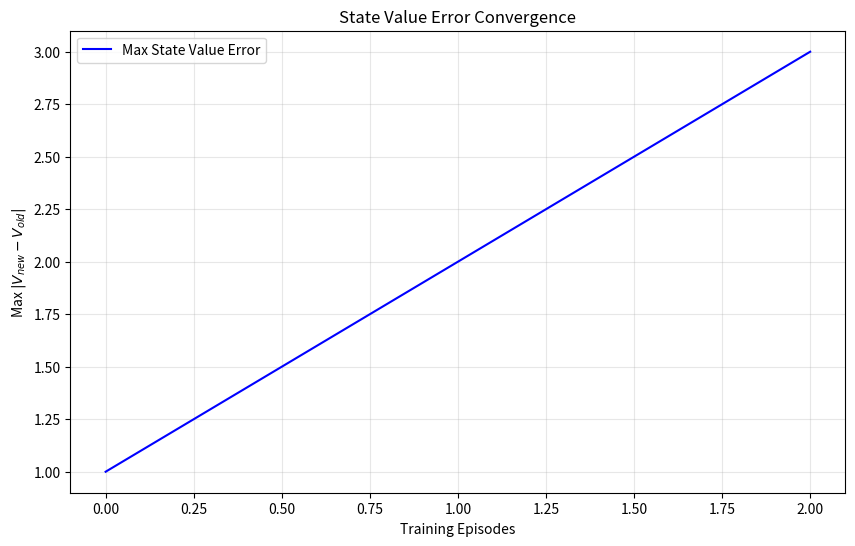

Reproduce this figure in Python.
import time

import matplotlib.pyplot as plt
import matplotlib.animation as animation
import numpy as np


def plot_epi(episode, grid_size):

    # 初始化访问计数器
    visit_count = {}
    for state in episode:
        if state not in visit_count:
            visit_count[state] = 0
    processed_frames = set()  # 新增：记录已处理的帧
    # 轨迹列表，用于存储每一步的位置
    trajectory = []
    def update(frame):
        if frame in processed_frames:
            return  # 已处理过，直接返回
        processed_frames.add(frame)  # 标记当前帧为已处理

        ax.clear()
        ax.set_xlim(-0.5, grid_size[1]-0.5)
        ax.set_ylim(grid_size[0]-0.5, -0.5)
        # 设置刻度位置和标签，使其显示在网格线的中间
        ax.set_xticks(range(grid_size[1]))
        ax.set_yticks(range(grid_size[0]))
        ax.grid(True)

        # 更新访问计数器
        state= episode[frame]
        #print("debug state", frame, state)
        visit_count[state] += 1
        trajectory.append(state)

        # 绘制访问次数
        for (x, y), count in visit_count.items():
            #print("debug count",(x,y),count)
            ax.text(y + 0.5, x + 0.9, str(count), ha='center', va='center', color='blue') # 显示在单元格上方

        # 绘制轨迹
        if len(trajectory) > 1:
            xs, ys = zip(*[(pos[1] + 0.5, pos[0] + 0.5) for pos in trajectory])
            ax.plot(xs, ys, 'b-', linewidth=2)  # 使用红线连接点表示轨迹
        # 标记当前步骤的位置
        current_position = episode[frame]
        # 调整位置以确保标记位于单元格中央
        ax.plot(current_position[1] + 0.5, current_position[0] + 0.5, 'r*', markersize=15) # 当前位置标记为红色星号，并适当调整位置和大小

        ax.set_title(f"Step: {frame}, Position: {state}")
        # 如果是最后一帧，设置回调函数在动画结束后关闭图形
        if frame == len(episode) - 1:
            ani.event_source.stop()
            plt.pause(1)
            #plt.close(fig)

    # 设置图形窗口大小，这里设为宽6英寸，高4英寸
    fig = plt.figure(figsize=(6, 4))
    ax = fig.add_subplot(111)
    ani = animation.FuncAnimation(fig, update, frames=len(episode), repeat=False)
    plt.show(block=True)  # 确保图形窗口保持打开直到动画结束

def plot_epi_num(episode, grid_size):

    # 初始化访问计数器
    visit_count = {}
    for state in episode:
        if state not in visit_count:
            visit_count[state] = 0
        visit_count[state] += 1
    processed_frames = set()  # 新增：记录已处理的帧
    # 轨迹列表，用于存储每一步的位置
    trajectory = []
    def update(frame):
        if frame in processed_frames:
            return  # 已处理过，直接返回
        processed_frames.add(frame)  # 标记当前帧为已处理

        ax.clear()
        ax.set_xlim(-0.5, grid_size[1]-0.5)
        ax.set_ylim(grid_size[0]-0.5, -0.5)
        # 设置刻度位置和标签，使其显示在网格线的中间
        ax.set_xticks(range(grid_size[1]))
        ax.set_yticks(range(grid_size[0]))
        ax.grid(True)

        # 更新访问计数器
        state= episode[frame]
        #print("debug state", frame, state)
        visit_count[state] += 1
        trajectory.append(state)

        # 绘制访问次数
        for (x, y), count in visit_count.items():
            #print("debug count",(x,y),count)
            ax.text(y + 0.5, x + 0.9, str(count), ha='center', va='center', color='blue') # 显示在单元格上方


        # 标记当前步骤的位置
        current_position = episode[frame]
        # 调整位置以确保标记位于单元格中央
        ax.plot(current_position[1] + 0.5, current_position[0] + 0.5, 'r*', markersize=15) # 当前位置标记为红色星号，并适当调整位置和大小

        ax.set_title(f"Step: {frame}, Position: {state}")
        # 如果是最后一帧，设置回调函数在动画结束后关闭图形
        if frame == len(episode) - 1:
            ani.event_source.stop()
            plt.pause(1)
            #plt.close(fig)

    # 设置图形窗口大小，这里设为宽6英寸，高4英寸
    fig = plt.figure(figsize=(6, 4))
    ax = fig.add_subplot(111)
    ani = animation.FuncAnimation(fig, update, frames=1, repeat=False)
    plt.show(block=True)  # 确保图形窗口保持打开直到动画结束


def plot_delta_curve(deltas):
    plt.figure(figsize=(10, 6))
    plt.plot(deltas, 'b-', linewidth=1.5, label='Max State Value Error')

    # 添加安全的移动平均计算
    window_size = 5
    if len(deltas) >= window_size:  # 仅在数据足够时计算移动平均
        moving_avg = np.convolve(deltas, np.ones(window_size) / window_size, mode='valid')
        x_vals = range(window_size - 1, len(deltas))  # 正确的x坐标对齐
        plt.plot(x_vals, moving_avg, 'r--', label=f'{window_size}-step MA')

    plt.title("State Value Error Convergence")
    plt.xlabel("Training Episodes")
    plt.ylabel("Max $|V_{new} - V_{old}|$")
    plt.legend()
    plt.grid(True, alpha=0.3)
    plt.show()
if __name__ == "__main__":
    """
    num_episodes = 1
    for epi_iter in range(num_episodes):
        print("Episode", epi_iter)
        episode = [(0, 0),(0, 0), (0, 1), (0, 1), (0, 1),(1, 1)]
        plot_epi(episode, (3, 4))  # 假设网格大小为3x4
        #time.sleep(2)  # 每次调用之间增加一秒的延迟
    """
    plot_delta_curve([1.0,2.0,3.0])